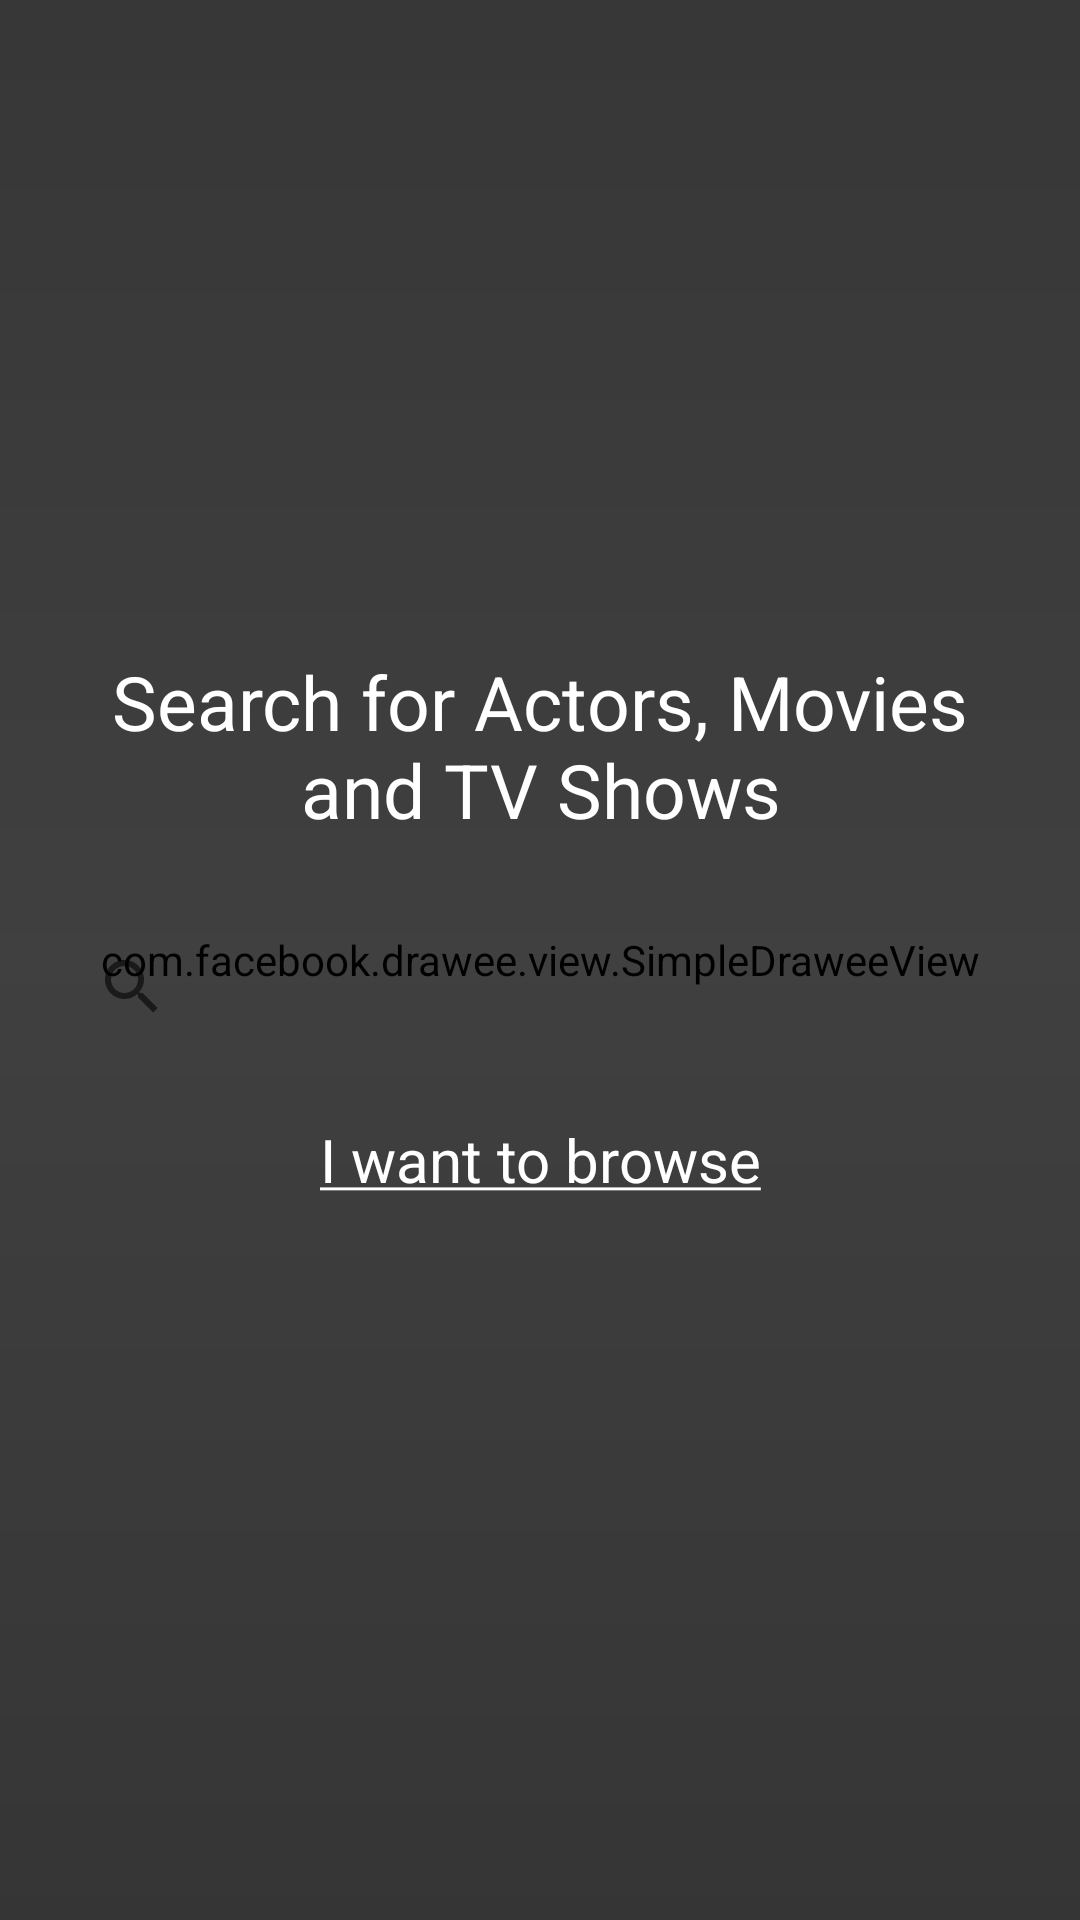

Here is an Android app screen rendered from its layout file. Give the layout XML and the strings, colors and styles it references.
<!-- AndroidManifest.xml: application theme AppTheme -->
<!-- res/layout/activity_home_screen.xml -->
<?xml version="1.0" encoding="utf-8"?>
<android.support.constraint.ConstraintLayout xmlns:android="http://schemas.android.com/apk/res/android"
    xmlns:fresco="http://schemas.android.com/apk/res-auto"
    xmlns:app="http://schemas.android.com/apk/res-auto"
    xmlns:tools="http://schemas.android.com/tools"
    android:layout_width="match_parent"
    android:layout_height="match_parent"
    tools:context=".HomeScreen">
    


    <com.facebook.drawee.view.SimpleDraweeView
        android:id="@+id/bg_image"
        android:layout_width="match_parent"
        android:layout_height="match_parent"
        android:visibility="visible"
        fresco:layout_constraintBottom_toBottomOf="parent"
        fresco:layout_constraintEnd_toEndOf="parent"
        fresco:layout_constraintHorizontal_bias="0.0"
        fresco:layout_constraintStart_toStartOf="parent"
        fresco:layout_constraintTop_toTopOf="parent"
        fresco:layout_constraintVertical_bias="0.0"
        android:foreground="@drawable/gradient"/>

    <ImageView
        android:id="@+id/logo"
        android:layout_width="120dp"
        android:layout_height="120dp"
        android:layout_marginStart="8dp"
        android:layout_marginLeft="8dp"
        android:layout_marginTop="72dp"
        android:layout_marginEnd="8dp"
        android:layout_marginRight="8dp"
        fresco:layout_constraintEnd_toEndOf="parent"
        fresco:layout_constraintHorizontal_bias="0.497"
        fresco:layout_constraintStart_toStartOf="parent"
        fresco:layout_constraintTop_toTopOf="@+id/bg_image"
        app:srcCompat="@drawable/logo" />

    <TextView
        android:id="@+id/title"
        android:layout_width="320dp"
        android:layout_height="wrap_content"
        android:layout_marginStart="8dp"
        android:layout_marginLeft="8dp"
        android:layout_marginTop="25dp"
        android:layout_marginEnd="8dp"
        android:layout_marginRight="8dp"
        android:text="Search for Actors, Movies and TV Shows"
        android:textSize="25sp"
        android:textColor="@color/hText"
        android:textAlignment="center"
        fresco:layout_constraintEnd_toEndOf="parent"
        fresco:layout_constraintStart_toStartOf="parent"
        fresco:layout_constraintTop_toBottomOf="@+id/logo" />

    <SearchView
        android:id="@+id/search"
        android:layout_width="320dp"
        android:layout_height="wrap_content"
        android:layout_marginStart="8dp"
        android:layout_marginLeft="20dp"
        android:layout_marginTop="25dp"
        android:layout_marginEnd="8dp"
        android:layout_marginRight="20dp"
        android:background="@layout/rounded_border_search"
        fresco:layout_constraintEnd_toEndOf="parent"
        fresco:layout_constraintStart_toStartOf="parent"
        fresco:layout_constraintTop_toBottomOf="@+id/title" />

    <TextView
        android:id="@+id/browse"
        android:layout_width="wrap_content"
        android:layout_height="wrap_content"
        android:layout_marginStart="8dp"
        android:layout_marginLeft="8dp"
        android:layout_marginTop="20dp"
        android:layout_marginEnd="8dp"
        android:layout_marginRight="8dp"
        android:text="@string/hBrowse"
        android:textSize="20sp"
        android:textColor="@color/hText"
        fresco:layout_constraintEnd_toEndOf="parent"
        fresco:layout_constraintStart_toStartOf="parent"
        fresco:layout_constraintTop_toBottomOf="@+id/search" />

</android.support.constraint.ConstraintLayout>
<!-- resources referenced by this layout -->
<resources>
  <color name="hText">#ffffff</color>
  <!-- drawable gradient (drawable) -->
  <shape xmlns:android="http://schemas.android.com/apk/res/android"
      android:shape="rectangle" >
  
      <gradient
          android:angle="90"
          android:endColor="#92000000"
          android:startColor="#95000000"
          android:centerColor="#80000000" />
  
      <corners android:radius="0dp" />
  </shape>
  <string name="hBrowse"><u>I want to browse</u></string>
  <style name="AppTheme" parent="Theme.AppCompat.Light.NoActionBar">
          
          
          
          
      </style>
</resources>
